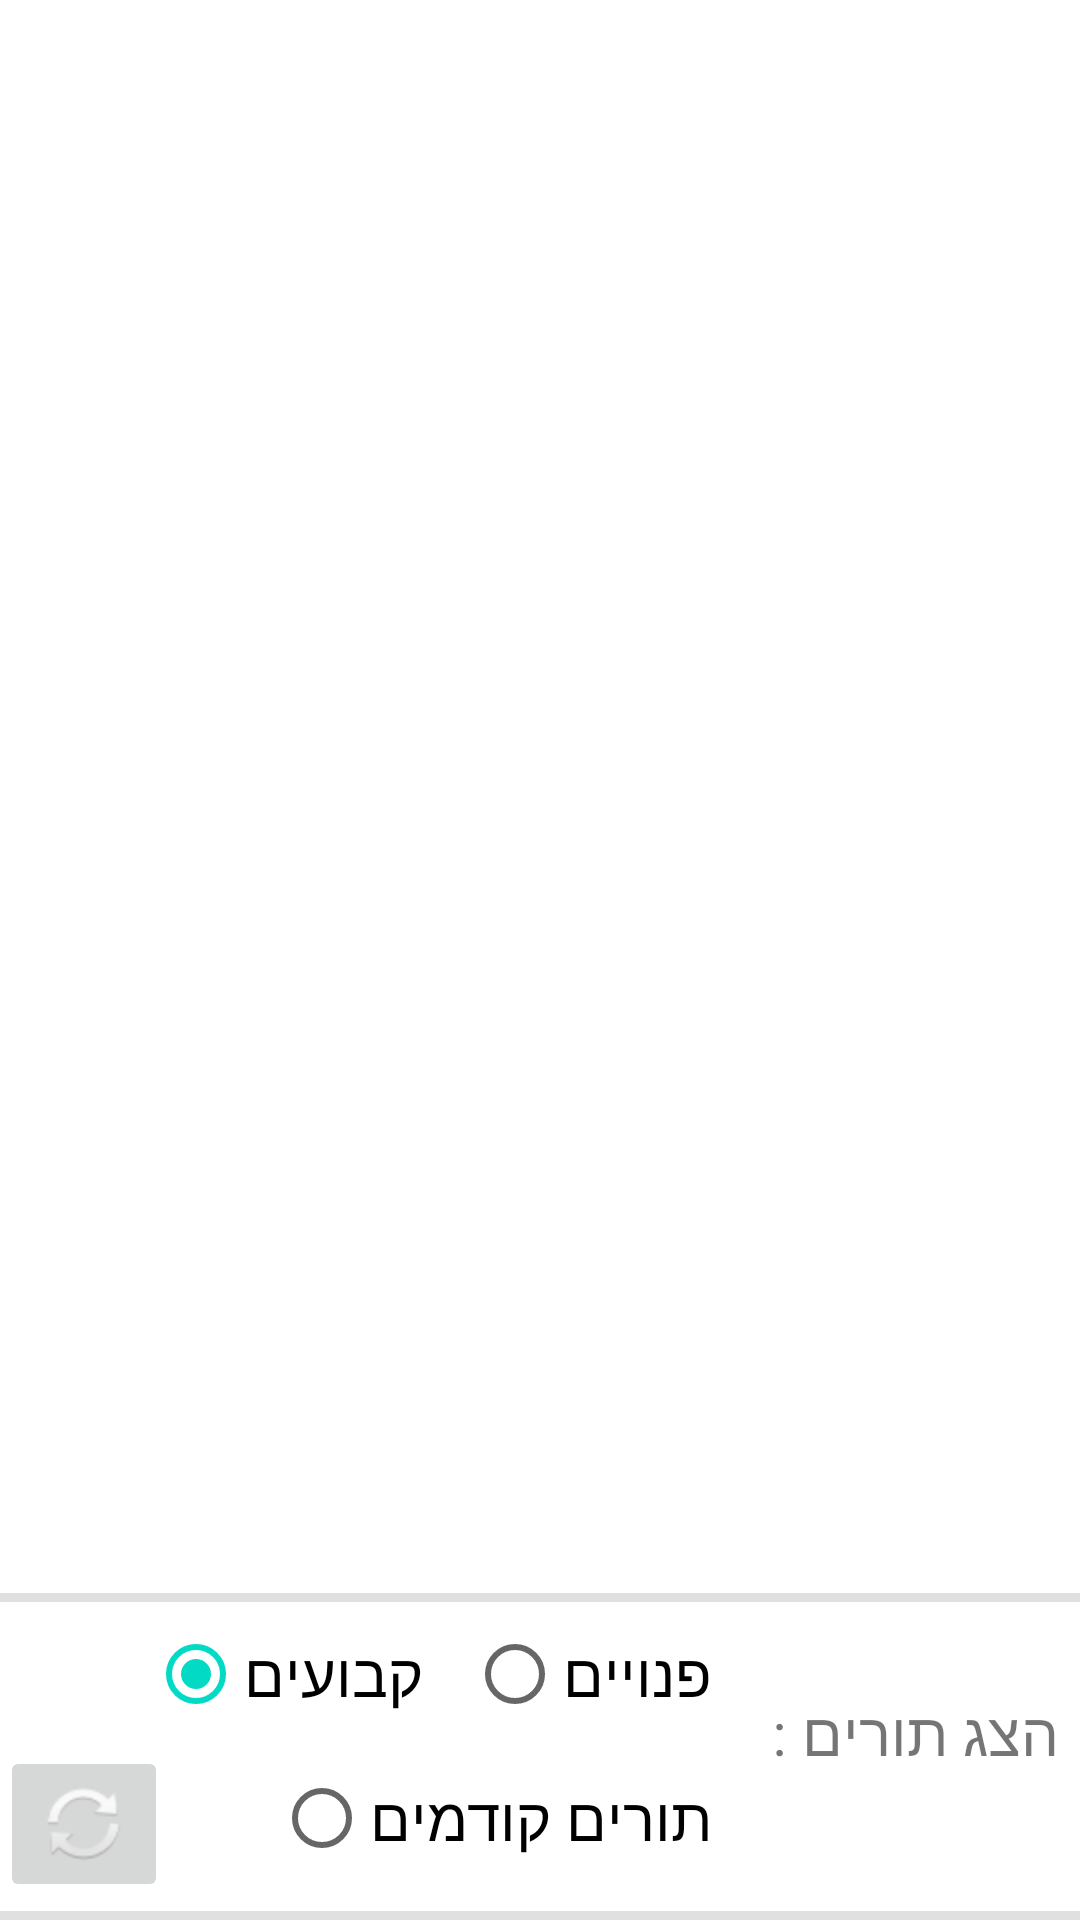

The Android layout XML behind this screen, and the referenced resources:
<!-- AndroidManifest.xml: application theme Theme.BarbershopManager -->
<!-- res/layout/fragment_queues.xml -->
<?xml version="1.0" encoding="utf-8"?>
<androidx.constraintlayout.widget.ConstraintLayout
    xmlns:android="http://schemas.android.com/apk/res/android"
    xmlns:app="http://schemas.android.com/apk/res-auto"
    xmlns:tools="http://schemas.android.com/tools"
    android:layout_width="match_parent"
    android:layout_height="match_parent"
    tools:context=".fragments.QueuesFragment">


    <androidx.constraintlayout.widget.ConstraintLayout
        android:id="@+id/choseQueuesLayout"
        android:layout_width="match_parent"
        android:layout_height="wrap_content"
        app:layout_constraintBottom_toTopOf="@id/dividerBottom"
        app:layout_constraintLeft_toLeftOf="parent"
        app:layout_constraintRight_toRightOf="parent">

        <TextView
            android:id="@+id/noInternetText"
            android:layout_width="0dp"
            android:layout_height="wrap_content"
            android:background="#2C1B1B"
            android:text="אין אינטרנט"
            android:textAlignment="center"
            android:textColor="#FBFBFB"
            android:textSize="20sp"
            android:visibility="gone"
            app:layout_constraintLeft_toLeftOf="parent"
            app:layout_constraintRight_toRightOf="parent"
            app:layout_constraintTop_toTopOf="parent" />

        <ImageButton
            android:id="@+id/refreshQueuesBtn"
            android:layout_width="wrap_content"
            android:layout_height="wrap_content"
            android:layout_marginBottom="3dp"
            android:src="@android:drawable/ic_popup_sync"
            app:layout_constraintBottom_toBottomOf="parent"
            app:layout_constraintLeft_toLeftOf="parent"
            app:layout_constraintTop_toBottomOf="@id/showQueuesRadioGroup" />


        <TextView
            android:id="@+id/showQueues"
            android:layout_width="wrap_content"
            android:layout_height="wrap_content"
            android:layout_marginTop="30dp"
            android:layout_marginRight="7dp"
            android:text="הצג תורים : "
            android:textSize="20sp"
            app:layout_constraintRight_toRightOf="parent"
            app:layout_constraintTop_toBottomOf="@id/noInternetText" />

        <RadioButton
            android:id="@+id/pastReservedQueues"
            android:layout_width="wrap_content"
            android:layout_height="wrap_content"
            android:layout_marginRight="15dp"
            android:checked="false"
            android:text="תורים קודמים"
            android:textSize="20sp"
            app:layout_constraintRight_toLeftOf="@id/showQueues"
            app:layout_constraintTop_toBottomOf="@id/showQueuesRadioGroup" />

        <RadioGroup

            android:id="@+id/showQueuesRadioGroup"
            android:layout_width="wrap_content"
            android:layout_height="wrap_content"
            android:orientation="horizontal"
            app:layout_constraintRight_toLeftOf="@id/showQueues"
            app:layout_constraintTop_toBottomOf="@id/noInternetText">


            <RadioButton
                android:id="@+id/reservedQueues"
                android:layout_width="wrap_content"
                android:layout_height="wrap_content"
                android:layout_marginRight="15dp"
                android:checked="true"
                android:text="קבועים"
                android:textSize="20sp" />

            <RadioButton
                android:id="@+id/emptyQueues"
                android:layout_width="wrap_content"
                android:layout_height="wrap_content"
                android:layout_marginRight="15dp"
                android:checked="false"
                android:text="פנויים"
                android:textSize="20sp" />

        </RadioGroup>


    </androidx.constraintlayout.widget.ConstraintLayout>

    <View
        android:id="@+id/dividerBottom"
        android:layout_width="match_parent"
        android:layout_height="3dp"
        android:layout_marginTop="25dp"
        android:background="?android:attr/listDivider"
        app:layout_constraintBottom_toBottomOf="parent"/>


    <View
        android:id="@+id/dividerTop"
        android:layout_width="match_parent"
        android:layout_height="3dp"
        android:background="?android:attr/listDivider"
        app:layout_constraintBottom_toTopOf="@id/choseQueuesLayout"/>

    <LinearLayout
        android:id="@+id/queuesListFrame"
        android:layout_width="0dp"
        android:layout_height="0dp"
        android:layout_marginTop="15dp"
        android:layout_marginBottom="15dp"
        android:orientation="horizontal"
        app:layout_constraintBottom_toTopOf="@id/dividerTop"
        app:layout_constraintLeft_toLeftOf="parent"
        app:layout_constraintRight_toRightOf="parent"
        app:layout_constraintTop_toTopOf="parent">

    </LinearLayout>

</androidx.constraintlayout.widget.ConstraintLayout>
<!-- resources referenced by this layout -->
<resources>
  <style name="Theme.BarbershopManager" parent="Theme.MaterialComponents.DayNight.DarkActionBar">
          
          <item name="colorPrimary">@color/purple_500</item>
          <item name="colorPrimaryVariant">@color/purple_700</item>
          <item name="colorOnPrimary">@color/white</item>
          
          <item name="colorSecondary">@color/teal_200</item>
          <item name="colorSecondaryVariant">@color/teal_700</item>
          <item name="colorOnSecondary">@color/black</item>
          
          <item name="android:statusBarColor" tools:targetApi="l">?attr/colorPrimaryVariant</item>
  
          
      </style>
  <color name="purple_500">#FF6200EE</color>
  <color name="purple_700">#FF3700B3</color>
  <color name="white">#FFFFFFFF</color>
  <color name="teal_200">#FF03DAC5</color>
  <color name="teal_700">#FF018786</color>
  <color name="black">#FF000000</color>
</resources>
